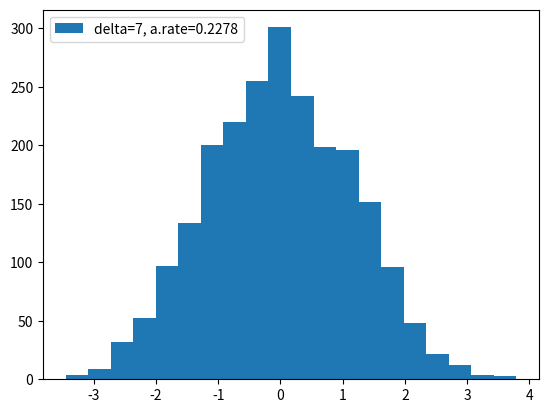

This figure's Python source:
import numpy as np
import math
import matplotlib.pyplot as plt
import random as rand

def p(x):
    sigma=1.
    return (2*math.pi*sigma)**(-0.5)*math.exp(-x**2/(2*sigma**2))
    

x=0
delta=7
N=10000
x_arr=np.array([x])

for n in range(N):
    i=np.random.uniform(-1,1)
    y=x+i*delta
    if p(x)>0:
        r=rand.random()
        if r<(p(y)/p(x)):
            x=y
            x_arr=np.append(x_arr,[x])
        
rate=len((x_arr)-1)/N
print(rate)
plt.hist(x_arr,bins=20,label='delta=%s, a.rate=%s'%(delta,rate))
plt.legend(loc='upper left')
plt.show()




